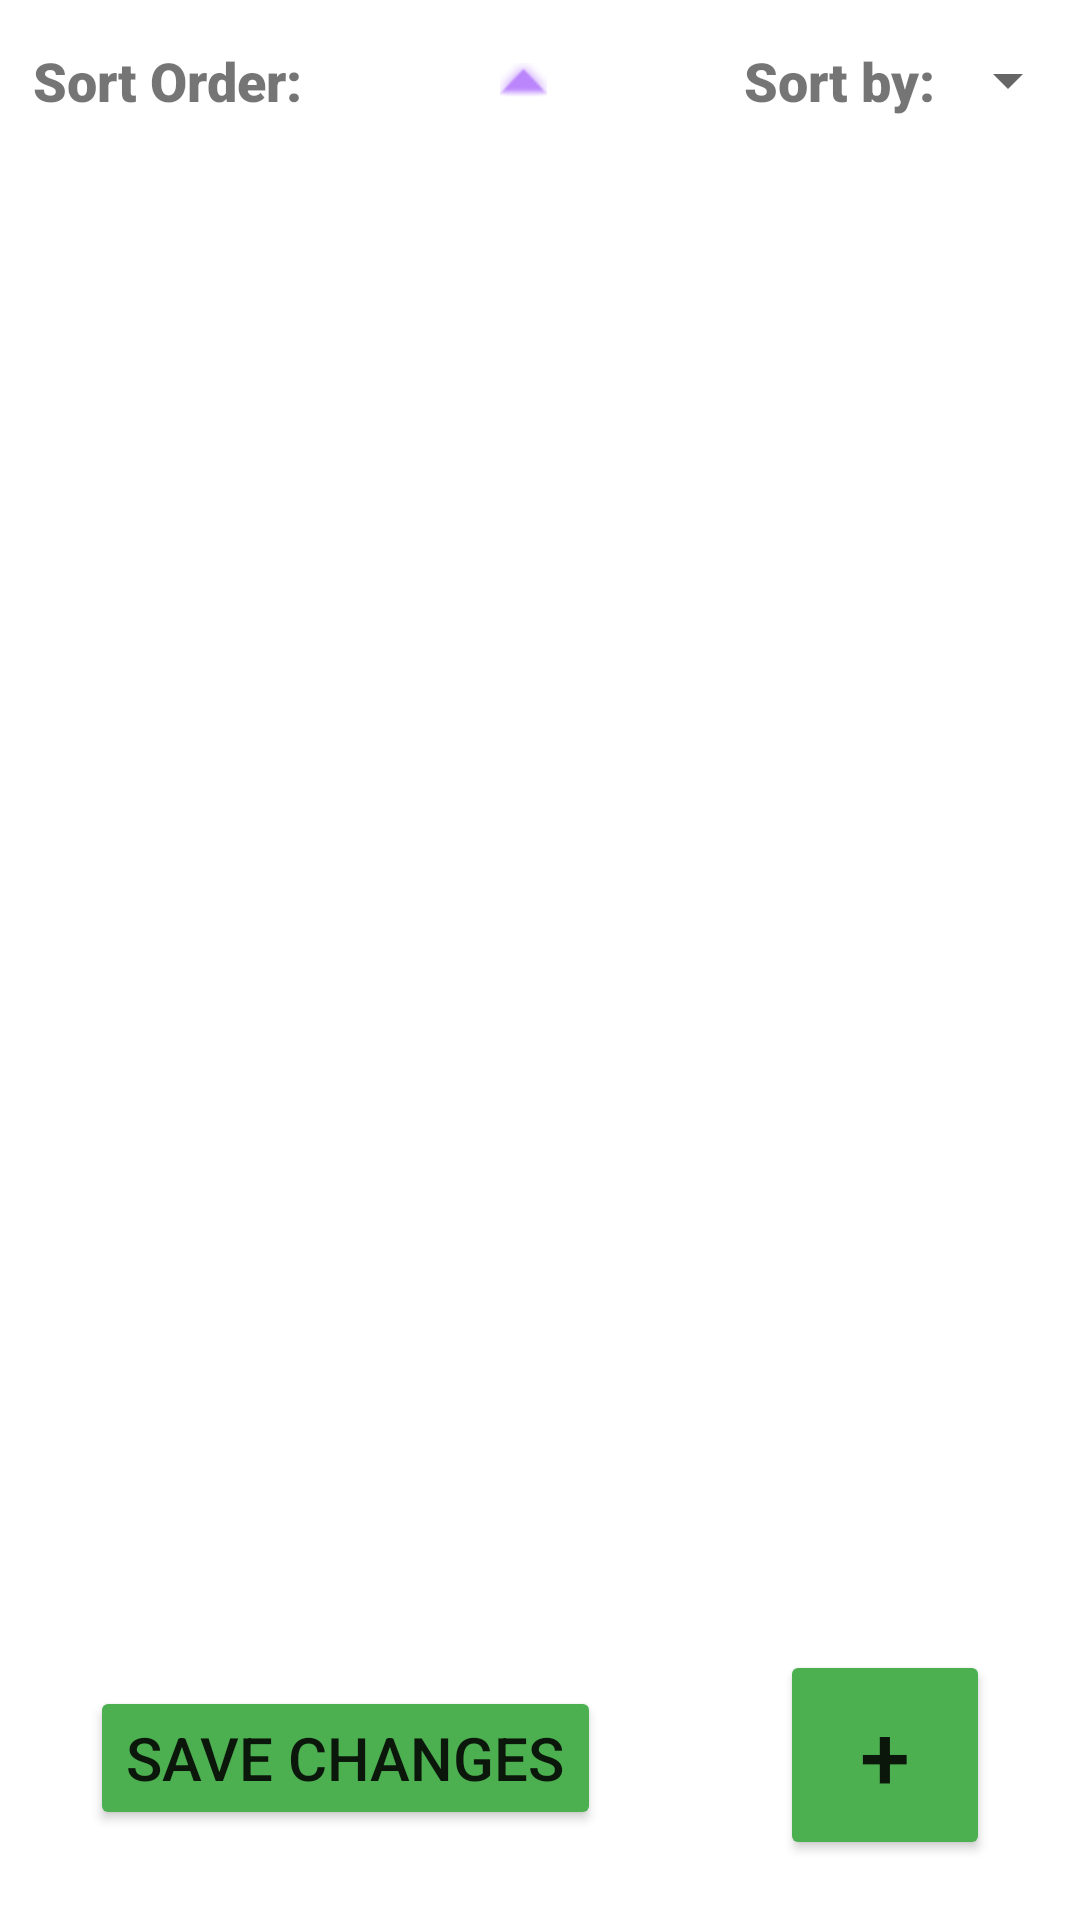

This screen was rendered from an Android layout file. Write that file and the resources it references.
<!-- AndroidManifest.xml: application theme Theme.LOOPs -->
<!-- res/layout/fragment_options_editor.xml -->
<?xml version="1.0" encoding="utf-8"?>
<LinearLayout xmlns:android="http://schemas.android.com/apk/res/android"
    xmlns:tools="http://schemas.android.com/tools"
    android:layout_width="match_parent"
    android:layout_height="match_parent"
    android:orientation="vertical"
    tools:context=".userPreferencesFragments.OptionsEditorFragment" >

    <include
        layout="@layout/generic_collection_layout"
        android:layout_width="match_parent"
        android:layout_height="wrap_content" />

    <RelativeLayout
        android:layout_width="match_parent"
        android:layout_height="match_parent"
        android:layout_marginTop="-100dp">

        <Button
            android:id="@+id/add_option_button"
            android:layout_width="70dp"
            android:layout_height="70dp"
            android:layout_alignParentEnd="true"
            android:layout_alignParentBottom="true"
            android:layout_marginEnd="30sp"
            android:layout_marginBottom="20dp"
            android:backgroundTint="#4CAF50"
            android:clickable="true"
            android:focusable="true"
            android:text="+"
            android:textSize="30sp">

        </Button>


        <Button
            android:id="@+id/save_option_button"
            android:layout_width="wrap_content"
            android:layout_height="wrap_content"
            android:layout_alignParentStart="true"
            android:layout_alignParentBottom="true"
            android:layout_marginStart="30sp"
            android:layout_marginBottom="30sp"
            android:backgroundTint="#4CAF50"
            android:textSize="20sp"
            android:text="SAVE CHANGES" />


    </RelativeLayout>
</LinearLayout>
<!-- res/layout/generic_collection_layout.xml (included above) -->
<?xml version="1.0" encoding="utf-8"?>
<LinearLayout xmlns:android="http://schemas.android.com/apk/res/android"
    xmlns:app="http://schemas.android.com/apk/res-auto"
    android:layout_width="match_parent"
    android:layout_height="match_parent"
    android:orientation="vertical">

    <RelativeLayout
        android:layout_width="match_parent"
        android:layout_height="wrap_content"
        android:layout_marginTop="5dp"
        android:padding="6dp"
        android:paddingEnd="0dp">

        <TextView
            android:id="@+id/generic_collection_title"
            android:layout_width="wrap_content"
            android:layout_height="wrap_content"
            android:layout_centerVertical="true"
            android:fontFamily="sans-serif-black"
            android:layout_marginLeft="5dp"
            android:text="Sort Order:"
            android:textSize="18sp">

        </TextView>

        <TextView
            android:id="@+id/sort_by_title"
            android:layout_width="wrap_content"
            android:layout_height="wrap_content"
            android:layout_centerVertical="true"
            android:layout_toLeftOf="@id/sort_option_spinner"
            android:fontFamily="sans-serif-black"
            android:text="Sort by:"
            android:textSize="18sp">

        </TextView>

        <Spinner
            android:id="@+id/sort_option_spinner"
            android:layout_width="wrap_content"
            android:layout_height="wrap_content"
            android:layout_alignParentEnd="true"
            android:layout_centerVertical="true"
            />

        <ImageButton
            android:id="@+id/sort_order_button"
            android:layout_width="wrap_content"
            android:layout_height="wrap_content"

            android:layout_centerVertical="true"
            android:layout_toLeftOf="@+id/sort_by_title"
            android:layout_toRightOf="@id/generic_collection_title"
            android:backgroundTint="@android:color/transparent"
            app:srcCompat="@android:drawable/arrow_up_float"
            app:tint="@color/purple_200" />

    </RelativeLayout>

    <RelativeLayout
        android:layout_width="match_parent"
        android:layout_height="match_parent"

        android:paddingStart="10sp"
        android:paddingEnd="10sp">

        <ListView
            android:id="@+id/generic_collection_view"
            android:layout_width="match_parent"
            android:layout_height="match_parent"
            android:layout_alignParentBottom="true"
            android:layout_marginStart="5dp"
            android:layout_marginEnd="5dp"
            android:layout_marginBottom="0dp"
            android:divider="@android:color/transparent"
            android:dividerHeight="10sp"
            android:scrollbars="none">

        </ListView>

    </RelativeLayout>

</LinearLayout>
<!-- resources referenced by this layout -->
<resources>
  <color name="purple_200">#FFBB86FC</color>
  <style name="Theme.LOOPs" parent="Theme.MaterialComponents.DayNight.DarkActionBar">
          
          <item name="colorPrimary">@color/purple_500</item>
          <item name="colorPrimaryVariant">@color/purple_700</item>
          <item name="colorOnPrimary">@color/white</item>
          
          <item name="colorSecondary">@color/teal_200</item>
          <item name="colorSecondaryVariant">@color/teal_700</item>
          <item name="colorOnSecondary">@color/black</item>
          
          <item name="android:statusBarColor">?attr/colorPrimaryVariant</item>
          
      </style>
  <color name="purple_500">#FF6200EE</color>
  <color name="purple_700">#FF3700B3</color>
  <color name="white">#FFFFFFFF</color>
  <color name="teal_200">#FF03DAC5</color>
  <color name="teal_700">#FF018786</color>
  <color name="black">#FF000000</color>
</resources>
